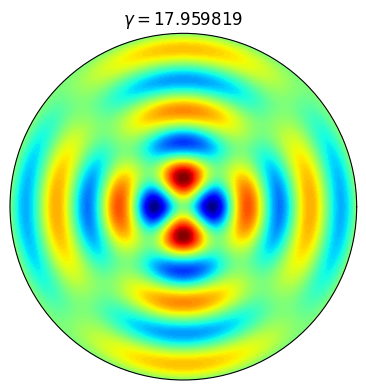

Python code for this plot:
#!/usr/bin/env python
# cylindrical waveguide TM modes (spectral solver for radial eigenfunctions)

###############################################################################

import numpy as np
from scipy.linalg import eig, norm

###############################################################################

# grid resolution and waveguide radius
n = 256; r = 1.0

# wavenumbers of mode to plot
l = 4; m = 2

# initialize 1D rho & phi grids
twopi = 2.0*np.pi; halfpi = np.pi/2.0; dtheta = halfpi/n

theta = np.linspace(halfpi-dtheta/2.0, dtheta/2.0, n)
rho = r*np.cos(theta); phi = np.linspace(0.0, twopi, 2*n)

###############################################################################

# basis functions
def basis(l,m):
	return np.cos(theta)**m*np.sin(theta)**2*np.cos(2*l*theta)

# spectral Laplacian
def laplacian(l,m):
	return -4/(r*r)*(
		(l*l+m+1)*np.cos(2*l*theta) +
		l*(3.0-2*(m+2)*np.sin(theta)**2)*np.sin(2*l*theta)/np.sin(2*theta)
		)*np.cos(theta)**m

###############################################################################

# construct Laplacian operator matrix
B = np.zeros([n,n])
L = np.zeros([n,n])

# radial equation separates from phi!
for k in range(n):
	B[:,k] = basis(k,m)
	L[:,k] = laplacian(k,m)

# solve for radial eigenmodes
w,v = eig(L,B)

# index by eigenvalue
idx = np.argsort(-w.real)

'''
# output eigenvalues and residuals
for i in idx:
	print(-w[i].real,w[i].imag, norm(np.matmul(L,v[:,i]) - w[i]*np.matmul(B,v[:,i])))
'''

# 2D mesh LUTs
gamma = -w[idx[l]].real
f = np.matmul(B,v[:,idx[l]].real)
Phi,F = np.meshgrid(phi, f)

# symmetric color scale
z = np.max(np.abs(f))
levels = np.linspace(-z,z,100)

###############################################################################
# make a figure
###############################################################################

import matplotlib.pyplot as plt

# configure figure size
fig = plt.figure(figsize=(6, 4), frameon=False)

# set projection to polar coordinates
plt.subplot(111, polar=True)

# plot f(x) in plasma colormap, opaque
plt.contourf(phi, rho, F*np.cos(m*Phi), cmap='jet', extent=[0,twopi,0,r], levels=levels)
#plt.colorbar()

# manually set plot annotations
plt.title(r"$\gamma = %.6f$" % np.sqrt(gamma))
plt.xticks([])
plt.yticks([])

# tighten the whitespace (optional)
plt.tight_layout()

plt.show()
